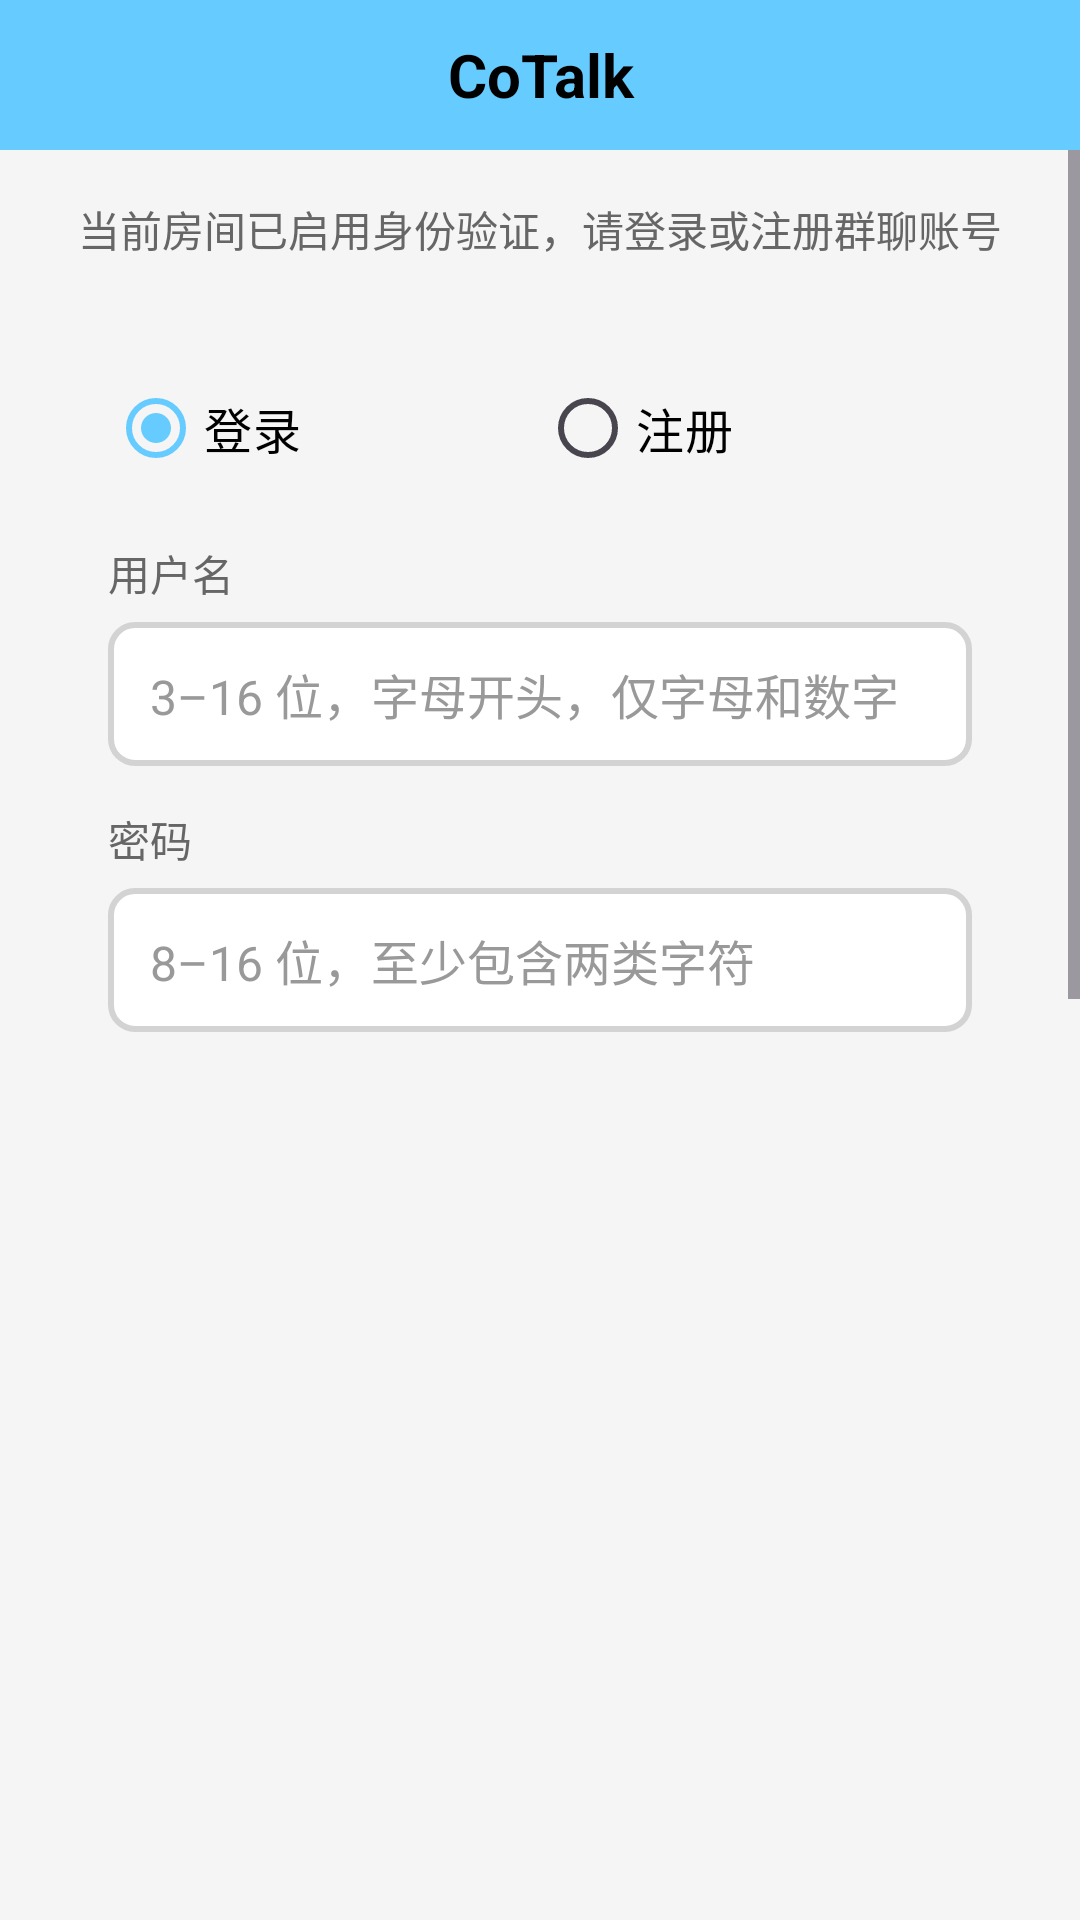

The Android layout XML behind this screen, and the referenced resources:
<!-- AndroidManifest.xml: application theme Theme.CoTalkProject -->
<!-- res/layout/activity_identity.xml -->
<?xml version="1.0" encoding="utf-8"?>
<LinearLayout xmlns:android="http://schemas.android.com/apk/res/android"
    xmlns:app="http://schemas.android.com/apk/res-auto"
    xmlns:tools="http://schemas.android.com/tools"
    android:id="@+id/identity_root"
    android:layout_width="match_parent"
    android:layout_height="match_parent"
    android:background="@color/bg_page"
    android:orientation="vertical"
    tools:context=".ui.identity.IdentityActivity">

    <include
        android:id="@+id/title_bar"
        layout="@layout/layout_title_bar"
        android:layout_width="match_parent"
        android:layout_height="wrap_content" />

    <ScrollView
        android:id="@+id/identity_scroll"
        android:layout_width="match_parent"
        android:layout_height="0dp"
        android:layout_weight="1"
        android:clipToPadding="false"
        android:fillViewport="true"
        android:overScrollMode="never">

        <LinearLayout
            android:layout_width="match_parent"
            android:layout_height="wrap_content"
            android:orientation="vertical"
            android:padding="16dp">

            <TextView
                android:layout_width="match_parent"
                android:layout_height="wrap_content"
                android:text="@string/identity_subtitle"
                android:gravity="center"
                android:textColor="@color/text_secondary"
                android:textSize="14sp" />

            <LinearLayout
                android:layout_width="match_parent"
                android:layout_height="wrap_content"
                android:layout_marginTop="12dp"
                android:background="@drawable/bg_card"
                android:orientation="vertical"
                android:padding="20dp">

                <RadioGroup
                    android:id="@+id/rg_identity_mode"
                    android:layout_width="match_parent"
                    android:layout_height="wrap_content"
                    android:orientation="horizontal">

                    <RadioButton
                        android:id="@+id/rb_identity_login"
                        android:layout_width="0dp"
                        android:layout_height="wrap_content"
                        android:layout_weight="1"
                        android:checked="true"
                        android:text="@string/identity_mode_login"
                        android:textColor="@color/text_primary"
                        android:textSize="16sp" />

                    <RadioButton
                        android:id="@+id/rb_identity_register"
                        android:layout_width="0dp"
                        android:layout_height="wrap_content"
                        android:layout_weight="1"
                        android:text="@string/identity_mode_register"
                        android:textColor="@color/text_primary"
                        android:textSize="16sp" />
                </RadioGroup>

                <TextView
                    android:layout_width="match_parent"
                    android:layout_height="wrap_content"
                    android:layout_marginTop="14dp"
                    android:text="@string/identity_username_label"
                    android:textColor="@color/text_secondary"
                    android:textSize="14sp" />

                <EditText
                    android:id="@+id/et_identity_username"
                    android:layout_width="match_parent"
                    android:layout_height="48dp"
                    android:layout_marginTop="6dp"
                    android:background="@drawable/et_round"
                    android:hint="@string/identity_username_hint"
                    android:inputType="text"
                    android:maxLines="1"
                    android:paddingStart="14dp"
                    android:paddingEnd="14dp"
                    android:singleLine="true"
                    android:textColor="@color/text_primary"
                    android:textColorHint="@color/text_hint"
                    android:textSize="16sp" />

                <TextView
                    android:layout_width="match_parent"
                    android:layout_height="wrap_content"
                    android:layout_marginTop="14dp"
                    android:text="@string/identity_password_label"
                    android:textColor="@color/text_secondary"
                    android:textSize="14sp" />

                <EditText
                    android:id="@+id/et_identity_password"
                    android:layout_width="match_parent"
                    android:layout_height="48dp"
                    android:layout_marginTop="6dp"
                    android:background="@drawable/et_round"
                    android:hint="@string/identity_password_hint"
                    android:inputType="textPassword"
                    android:maxLines="1"
                    android:paddingStart="14dp"
                    android:paddingEnd="14dp"
                    android:singleLine="true"
                    android:textColor="@color/text_primary"
                    android:textColorHint="@color/text_hint"
                    android:textSize="16sp" />

                <EditText
                    android:id="@+id/et_identity_confirm"
                    android:layout_width="match_parent"
                    android:layout_height="48dp"
                    android:layout_marginTop="10dp"
                    android:background="@drawable/et_round"
                    android:hint="@string/identity_confirm_hint"
                    android:inputType="textPassword"
                    android:maxLines="1"
                    android:paddingStart="14dp"
                    android:paddingEnd="14dp"
                    android:singleLine="true"
                    android:textColor="@color/text_primary"
                    android:textColorHint="@color/text_hint"
                    android:textSize="16sp"
                    android:visibility="gone" />

                <EditText
                    android:id="@+id/et_identity_admin_key"
                    android:layout_width="match_parent"
                    android:layout_height="48dp"
                    android:layout_marginTop="10dp"
                    android:background="@drawable/et_round"
                    android:hint="@string/identity_admin_key_hint"
                    android:inputType="textVisiblePassword"
                    android:maxLines="1"
                    android:paddingStart="14dp"
                    android:paddingEnd="14dp"
                    android:singleLine="true"
                    android:textColor="@color/text_primary"
                    android:textColorHint="@color/text_hint"
                    android:textSize="16sp"
                    android:visibility="gone" />

                <TextView
                    android:id="@+id/tv_identity_nickname"
                    android:layout_width="match_parent"
                    android:layout_height="wrap_content"
                    android:layout_marginTop="10dp"
                    android:textColor="@color/text_hint"
                    android:textSize="13sp" />

                <LinearLayout
                    android:layout_width="match_parent"
                    android:layout_height="wrap_content"
                    android:layout_marginTop="8dp"
                    android:gravity="center_vertical"
                    android:orientation="horizontal">

                    <com.example.cotalkproject.ui.widget.InsetCheckBox
                        android:id="@+id/cb_identity_remember"
                        android:layout_width="wrap_content"
                        android:layout_height="wrap_content"
                        android:paddingStart="0dp"
                        android:text="@string/identity_remember"
                        android:textColor="@color/text_secondary"
                        android:textSize="14sp" />

                    <com.example.cotalkproject.ui.widget.InsetCheckBox
                        android:id="@+id/cb_identity_auto"
                        android:layout_width="wrap_content"
                        android:layout_height="wrap_content"
                        android:layout_marginStart="18dp"
                        android:paddingStart="0dp"
                        android:text="@string/identity_auto_login"
                        android:textColor="@color/text_secondary"
                        android:textSize="14sp" />
                </LinearLayout>

                <com.google.android.material.button.MaterialButton
                    android:id="@+id/btn_identity_submit"
                    android:layout_width="match_parent"
                    android:layout_height="48dp"
                    android:layout_marginTop="14dp"
                    android:insetTop="0dp"
                    android:insetBottom="0dp"
                    android:stateListAnimator="@null"
                    android:text="@string/identity_mode_login"
                    android:textColor="@color/text_on_accent"
                    android:textSize="16sp"
                    android:textStyle="bold"
                    app:backgroundTint="@color/blue_ty"
                    app:cornerRadius="12dp"
                    app:rippleColor="@color/blue_dark"
                    app:strokeColor="@color/blue_dark"
                    app:strokeWidth="2dp" />

                <ProgressBar
                    android:id="@+id/pb_identity"
                    android:layout_width="32dp"
                    android:layout_height="32dp"
                    android:layout_gravity="center_horizontal"
                    android:layout_marginTop="8dp"
                    android:indeterminateTint="@color/blue_dark"
                    android:visibility="gone" />

            </LinearLayout>
        </LinearLayout>
    </ScrollView>
</LinearLayout>
<!-- res/layout/layout_title_bar.xml (included above) -->
<?xml version="1.0" encoding="utf-8"?>
<androidx.constraintlayout.widget.ConstraintLayout xmlns:android="http://schemas.android.com/apk/res/android"
    xmlns:app="http://schemas.android.com/apk/res-auto"
    android:layout_width="match_parent"
    android:layout_height="wrap_content"
    android:minHeight="50dp"
    android:background="@drawable/bg_title_bar">

    <TextView
        android:id="@+id/btn_back"
        android:layout_width="80dp"
        android:layout_height="50dp"
        android:background="?attr/selectableItemBackground"
        android:contentDescription="@string/back"
        android:gravity="center"
        android:text="@string/back"
        android:textColor="@color/text_primary"
        android:textSize="16sp"
        android:visibility="gone"
        app:layout_constraintStart_toStartOf="parent"
        app:layout_constraintTop_toTopOf="parent" />

    <TextView
        android:id="@+id/btn_action_refresh"
        android:layout_width="80dp"
        android:layout_height="50dp"
        android:background="?attr/selectableItemBackground"
        android:gravity="center"
        android:text="@string/admin_moderation_refresh"
        android:textColor="@color/text_primary"
        android:textSize="16sp"
        android:visibility="gone"
        app:layout_constraintEnd_toEndOf="parent"
        app:layout_constraintTop_toTopOf="parent" />

    <TextView
        android:id="@+id/tv_title"
        android:layout_width="0dp"
        android:layout_height="50dp"
        android:gravity="center"
        android:singleLine="true"
        android:text="@string/title_home"
        android:textColor="@color/text_primary"
        android:textSize="20sp"
        android:textStyle="bold"
        app:layout_constraintEnd_toEndOf="parent"
        app:layout_constraintStart_toStartOf="parent"
        app:layout_constraintTop_toTopOf="parent" />

    <LinearLayout
        android:id="@+id/ll_actions"
        android:layout_width="wrap_content"
        android:layout_height="50dp"
        android:gravity="center_vertical"
        android:orientation="horizontal"
        android:paddingStart="4dp"
        android:paddingEnd="4dp"
        android:visibility="gone"
        app:layout_constraintEnd_toEndOf="parent"
        app:layout_constraintTop_toTopOf="parent">

        <ImageButton
            android:id="@+id/btn_action_server_info"
            android:layout_width="48dp"
            android:layout_height="48dp"
            android:background="?attr/selectableItemBackgroundBorderless"
            android:contentDescription="@string/server_info"
            android:padding="12dp"
            android:scaleType="centerInside"
            android:src="@drawable/ic_info"
            android:tint="@color/text_primary"
            android:visibility="gone" />

        <ImageButton
            android:id="@+id/btn_action_room_admin"
            android:layout_width="48dp"
            android:layout_height="48dp"
            android:background="?attr/selectableItemBackgroundBorderless"
            android:contentDescription="@string/room_admin_entry"
            android:padding="12dp"
            android:scaleType="centerInside"
            android:src="@drawable/ic_settings"
            android:tint="@color/text_primary"
            android:visibility="gone" />

    </LinearLayout>

</androidx.constraintlayout.widget.ConstraintLayout>
<!-- resources referenced by this layout -->
<resources>
  <color name="bg_page">#FFF5F5F5</color>
  <color name="blue_dark">#FF33B5E5</color>
  <color name="blue_ty">#FF66CCFF</color>
  <color name="text_hint">#FF999999</color>
  <color name="text_on_accent">#FF000000</color>
  <color name="text_primary">#FF000000</color>
  <color name="text_secondary">#FF666666</color>
  <!-- drawable bg_title_bar (drawable) -->
  <?xml version="1.0" encoding="utf-8"?>
  <shape xmlns:android="http://schemas.android.com/apk/res/android"
      android:shape="rectangle">
  
      <solid android:color="@color/title_bar_bg" />
  
  </shape>
  <!-- drawable et_round (drawable) -->
  <?xml version="1.0" encoding="utf-8"?>
  <shape xmlns:android="http://schemas.android.com/apk/res/android"
      android:shape="rectangle">
  
      <solid android:color="#FFFFFF" />
  
      <corners android:radius="8dp" />
  
      <stroke
          android:width="2dp"
          android:color="#D3D3D3" />
  
  </shape>
  <!-- drawable ic_settings (drawable) -->
  <?xml version="1.0" encoding="utf-8"?>
  <vector xmlns:android="http://schemas.android.com/apk/res/android"
      android:width="24dp"
      android:height="24dp"
      android:viewportWidth="24"
      android:viewportHeight="24">
      <path
          android:fillColor="@color/text_primary"
          android:pathData="M19.43,12.98c0.04,-0.32 0.07,-0.65 0.07,-0.98s-0.02,-0.66 -0.07,-0.98l2.11,-1.65c0.19,-0.15 0.24,-0.42 0.12,-0.64l-2,-3.46c-0.12,-0.22 -0.37,-0.31 -0.6,-0.22l-2.49,1c-0.52,-0.4 -1.08,-0.73 -1.69,-0.98L14.5,2.42c-0.03,-0.24 -0.24,-0.42 -0.48,-0.42h-4c-0.24,0 -0.45,0.18 -0.48,0.42l-0.38,2.63c-0.61,0.25 -1.17,0.59 -1.69,0.98l-2.49,-1c-0.23,-0.09 -0.48,0 -0.6,0.22l-2,3.46c-0.12,0.22 -0.07,0.49 0.12,0.64l2.11,1.65c-0.04,0.32 -0.07,0.65 -0.07,0.98s0.02,0.66 0.07,0.98l-2.11,1.65c-0.19,0.15 -0.24,0.42 -0.12,0.64l2,3.46c0.12,0.22 0.37,0.31 0.6,0.22l2.49,-1c0.52,0.4 1.08,0.73 1.69,0.98l0.38,2.63c0.03,0.24 0.24,0.42 0.48,0.42h4c0.24,0 0.45,-0.18 0.48,-0.42l0.38,-2.63c0.61,-0.25 1.17,-0.59 1.69,-0.98l2.49,1c0.23,0.09 0.48,0 0.6,-0.22l2,-3.46c0.12,-0.22 0.07,-0.49 -0.12,-0.64l-2.11,-1.65zM12,15.5c-1.93,0 -3.5,-1.57 -3.5,-3.5s1.57,-3.5 3.5,-3.5 3.5,1.57 3.5,3.5 -1.57,3.5 -3.5,3.5z" />
  </vector>
  <string name="admin_moderation_refresh">刷新</string>
  <string name="back">&lt; 返回</string>
  <string name="identity_admin_key_hint">管理员密钥（可选）</string>
  <string name="identity_auto_login">自动登录</string>
  <string name="identity_confirm_hint">再次输入密码</string>
  <string name="identity_mode_login">登录</string>
  <string name="identity_mode_register">注册</string>
  <string name="identity_password_hint">8–16 位，至少包含两类字符</string>
  <string name="identity_password_label">密码</string>
  <string name="identity_remember">记住账号密码</string>
  <string name="identity_subtitle">当前房间已启用身份验证，请登录或注册群聊账号</string>
  <string name="identity_username_hint">3–16 位，字母开头，仅字母和数字</string>
  <string name="identity_username_label">用户名</string>
  <string name="room_admin_entry">房间管理</string>
  <string name="server_info">房间信息</string>
  <string name="title_home">CoTalk</string>
  <style name="Theme.CoTalkProject" parent="Base.Theme.CoTalkProject" />
  <color name="title_bar_bg">#FF66CCFF</color>
  <style name="Base.Theme.CoTalkProject" parent="Theme.Material3.Light.NoActionBar">
          <item name="colorPrimary">@color/blue_ty</item>
          <item name="colorOnPrimary">@color/text_primary</item>
          <item name="colorSecondary">@color/blue_dark</item>
          <item name="colorOnSecondary">@color/text_primary</item>
          <item name="android:colorAccent">@color/blue_ty</item>
  
          <item name="android:windowBackground">@color/bg_page</item>
          <item name="android:statusBarColor">@color/title_bar_bg</item>
          <item name="android:navigationBarColor">@color/surface</item>
          <item name="android:windowLightStatusBar">true</item>
          <item name="android:windowLightNavigationBar" tools:targetApi="o_mr1">true</item>
          <item name="android:forceDarkAllowed" tools:targetApi="q">false</item>
      </style>
  <color name="surface">#FFFFFFFF</color>
</resources>
